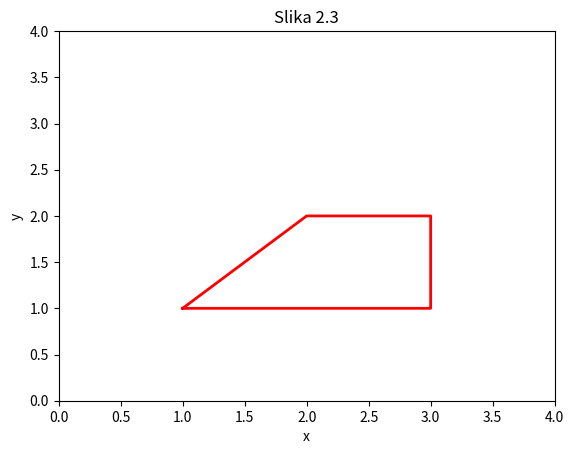

The script that saved this image:
import numpy as np
import matplotlib.pyplot as plt

x_coords = np.array([1, 3, 3, 2, 1])
y_coords = np.array([1, 1, 2, 2, 1])

plt.plot(x_coords, y_coords, linewidth=2, color='r')
plt.axis([0, 4, 0, 4])
plt.title('Slika 2.3')
plt.xlabel('x')
plt.ylabel('y')
plt.show()